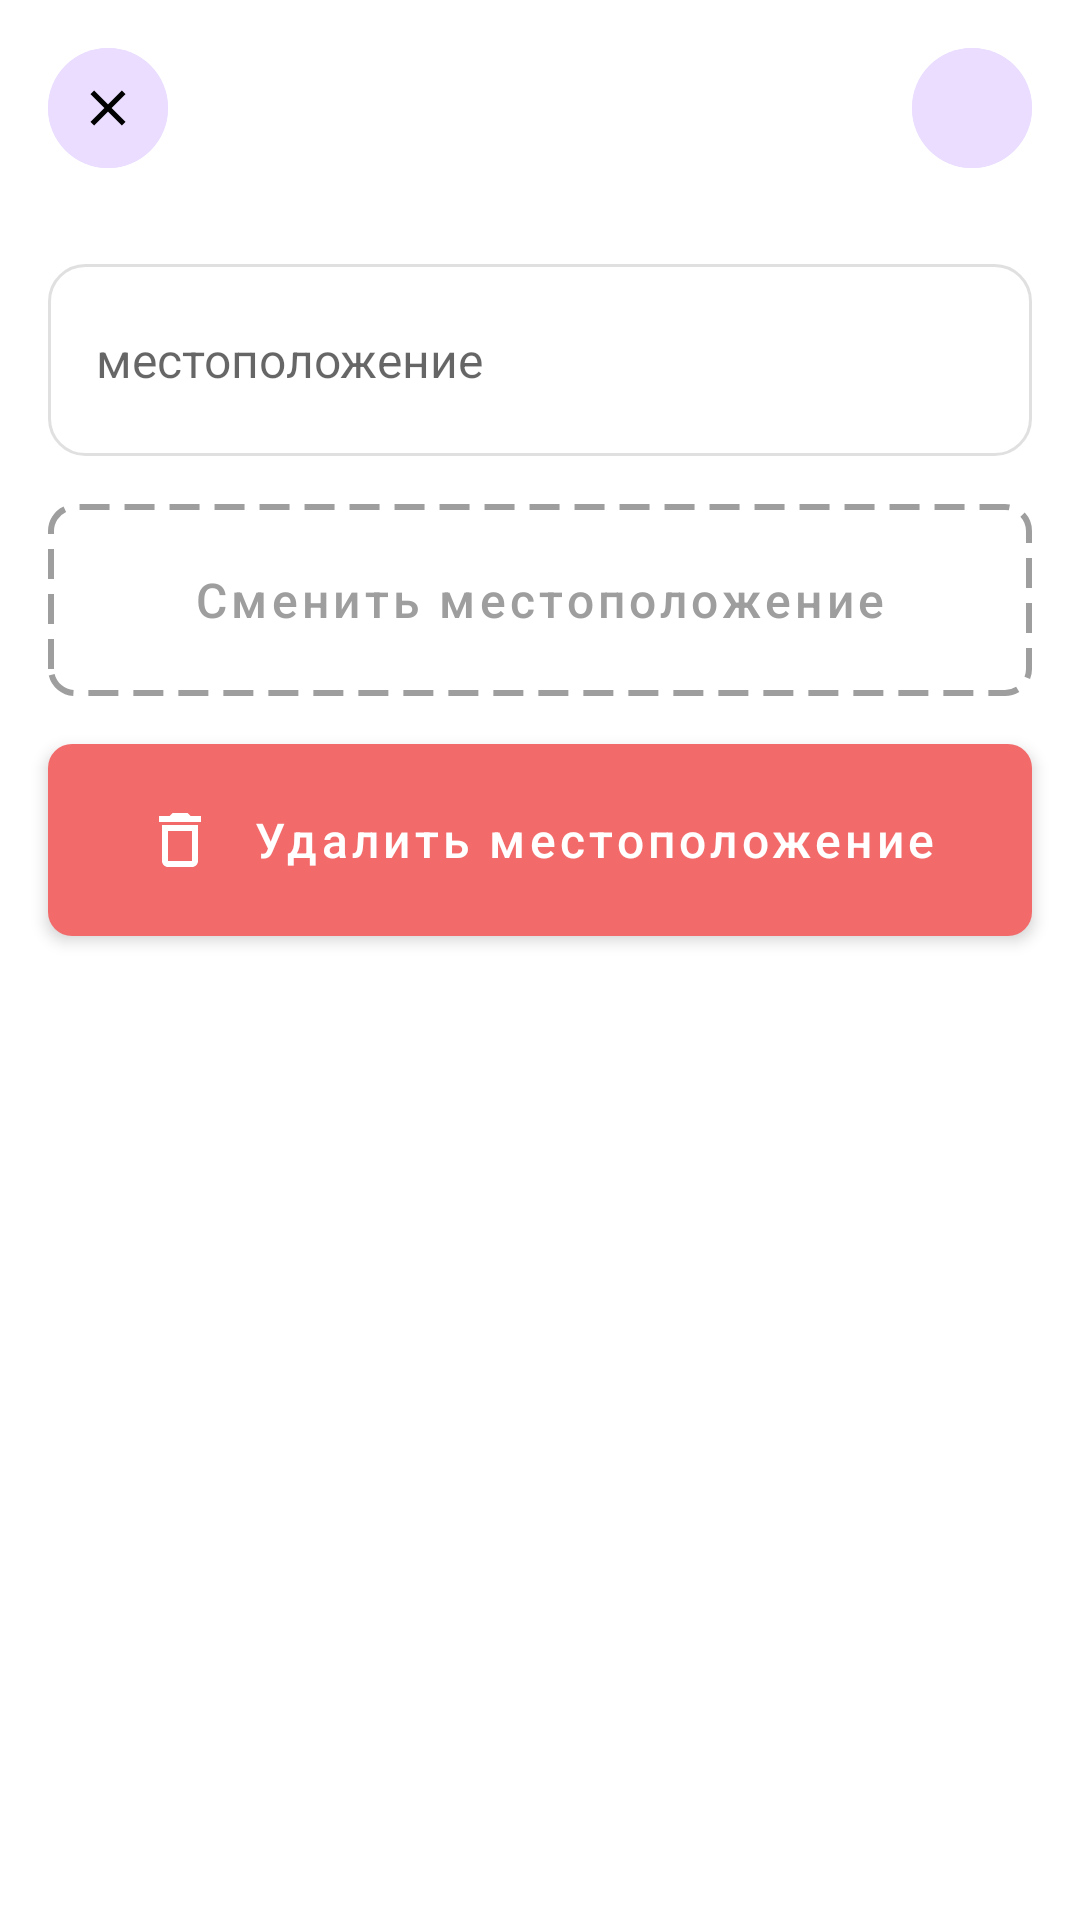

The Android layout XML behind this screen, and the referenced resources:
<!-- AndroidManifest.xml: application theme Theme.GeoTask -->
<!-- res/layout/about_place.xml -->
<androidx.constraintlayout.widget.ConstraintLayout
    xmlns:android="http://schemas.android.com/apk/res/android"
    xmlns:app="http://schemas.android.com/apk/res-auto"
    android:layout_width="match_parent"
    android:layout_height="match_parent"
    android:background="#FFFFFF">

    <include
        android:id="@+id/header"
        layout="@layout/layout_header_actions"
        android:layout_width="0dp"
        android:layout_height="wrap_content"
        app:layout_constraintTop_toTopOf="parent"
        app:layout_constraintStart_toStartOf="parent"
        app:layout_constraintEnd_toEndOf="parent" />

    
    <EditText
        android:id="@+id/etTitle"
        android:layout_width="0dp"
        android:layout_height="64dp"
        android:layout_marginHorizontal="16dp"
        android:layout_marginTop="16dp"
        android:background="@drawable/bg_input_frame"
        android:paddingStart="16dp"
        android:paddingEnd="16dp"
        android:hint="местоположение"
        android:textColor="#1C1B1F"
        android:textSize="16sp"
        android:inputType="text"
        android:gravity="center_vertical"
        app:layout_constraintTop_toBottomOf="@id/header"
        app:layout_constraintStart_toStartOf="parent"
        app:layout_constraintEnd_toEndOf="parent" />

    


    <com.google.android.material.button.MaterialButton
        android:id="@+id/btnChange"
        android:layout_width="0dp"
        android:layout_height="64dp"
        android:layout_marginHorizontal="16dp"
        android:layout_marginTop="16dp"
        style="@style/AppButton.ChangePlace"
        app:layout_constraintTop_toBottomOf="@id/etTitle"
        app:layout_constraintStart_toStartOf="parent"
        app:layout_constraintEnd_toEndOf="parent" />

    <com.google.android.material.button.MaterialButton
        android:id="@+id/btnDelete"
        android:layout_width="0dp"
        android:layout_height="64dp"
        android:layout_marginHorizontal="16dp"
        android:layout_marginTop="16dp"
        style="@style/AppButton.DeletePlace"
        app:layout_constraintTop_toBottomOf="@id/btnChange"
        app:layout_constraintStart_toStartOf="parent"
        app:layout_constraintEnd_toEndOf="parent" />



</androidx.constraintlayout.widget.ConstraintLayout>
<!-- res/layout/layout_header_actions.xml (included above) -->
<LinearLayout
    xmlns:android="http://schemas.android.com/apk/res/android"
    xmlns:app="http://schemas.android.com/apk/res-auto"
    xmlns:tools="http://schemas.android.com/tools"
    android:layout_width="match_parent"
    android:layout_height="64dp"
    android:layout_marginHorizontal="16dp"
    android:layout_marginTop="16dp"
    android:background="@drawable/bg_task_item"
    android:gravity="center_vertical"
    android:orientation="horizontal"
    android:paddingTop="16dp"
    android:paddingBottom="16dp"
    android:paddingHorizontal="16dp">

    <com.google.android.material.button.MaterialButton
        android:id="@+id/btnTaskCancel"
        android:layout_width="40dp"
        android:layout_height="40dp"
        style="@style/Widget.Material3.Button.Icon"
        app:icon="@drawable/ic_close"
        app:iconSize="20dp"
        app:iconGravity="textStart"
        app:iconPadding="0dp"
        android:padding="0dp"
        android:insetLeft="0dp"
        android:insetRight="0dp"
        android:insetTop="0dp"
        android:insetBottom="0dp"
        app:cornerRadius="20dp"
        app:backgroundTint="@color/purple_add"
        app:iconTint="#000000" />

    <TextView
        android:id="@+id/tvTaskTitle"
        android:layout_width="0dp"
        android:layout_height="wrap_content"
        android:layout_weight="1"
        android:gravity="center"
        android:paddingHorizontal="12dp"

        android:textColor="#1C1B1F"
        android:textSize="16sp"
        android:maxLines="1"
        android:ellipsize="end" />

    <com.google.android.material.button.MaterialButton
        android:id="@+id/btnTaskSave"
        android:layout_width="40dp"
        android:layout_height="40dp"
        style="@style/Widget.Material3.Button.Icon"
        app:icon="@drawable/ic_check"
        app:iconSize="20dp"
        app:iconGravity="textStart"
        app:iconPadding="0dp"
        android:padding="0dp"
        android:insetLeft="0dp"
        android:insetRight="0dp"
        android:insetTop="0dp"
        android:insetBottom="0dp"
        app:cornerRadius="20dp"
        app:backgroundTint="@color/purple_add"
        app:iconTint="#000000" />

</LinearLayout>
<!-- resources referenced by this layout -->
<resources>
  <color name="purple_add">#EADDFF</color>
  <!-- drawable bg_input_frame (drawable) -->
  <?xml version="1.0" encoding="utf-8"?>
  <shape xmlns:android="http://schemas.android.com/apk/res/android">
  
      <solid android:color="#FFFFFF"/>
  
      <stroke
          android:width="1dp"
          android:color="#E0E0E0"/>
  
      <corners android:radius="12dp"/>
  
  </shape>
  <!-- drawable bg_task_item (drawable) -->
  <?xml version="1.0" encoding="utf-8"?>
  <shape xmlns:android="http://schemas.android.com/apk/res/android">
      <solid android:color="#FFFFFF" />
  
      <corners android:radius="@dimen/main_corner_radius"/>
  </shape>
  <!-- drawable ic_close (drawable) -->
  <?xml version="1.0" encoding="utf-8"?>
  <vector xmlns:android="http://schemas.android.com/apk/res/android"
      android:width="24dp"
      android:height="24dp"
      android:viewportWidth="24"
      android:viewportHeight="24">
      <path
          android:pathData="M19 6.41L17.59 5 12 10.59 6.41 5 5 6.41 10.59 12 5 17.59 6.41 19 12 13.41 17.59 19 19 17.59 13.41 12z"
          android:fillColor="#000000" />
  </vector>
  <style name="AppButton.ChangePlace" parent="AppButton.ChoosePlace">
          <item name="android:text">@string/change_place</item>
  
      </style>
  <style name="AppButton.DeletePlace" parent="AppButton.DeleteTask">
  
          <item name="android:text">@string/delete_place</item>
  
      </style>
  <style name="Theme.GeoTask" parent="Theme.MaterialComponents.DayNight.NoActionBar" />
  <dimen name="main_corner_radius">8dp</dimen>
  <style name="AppButton.ChoosePlace" parent="AppButton.Main">
          <item name="android:background">@drawable/bg_dashed_border</item>
          <item name="backgroundTint">@null</item>
          <item name="android:text">@string/choose_place</item>
  
          <item name="android:elevation">@dimen/main_elevation</item>
  
          <item name="android:textColor">#9E9E9E</item>
  
          <item name="icon">@null</item>
  
          <item name="rippleColor">#15000000</item>
      </style>
  <string name="change_place">Сменить местоположение</string>
  <style name="AppButton.DeleteTask" parent="AppButton.Main">
          <item name="backgroundTint">#F36A6A</item>
  
          <item name="android:textColor">#FFFFFF</item>
          <item name="android:text">@string/delete_task</item>
  
          <item name="icon">@drawable/ic_delete</item>
          <item name="iconTint">#FFFFFF</item> <item name="iconSize">24dp</item>
  
          <item name="iconGravity">textStart</item>  <item name="iconPadding">12dp</item>       <item name="android:insetTop">0dp</item>
          <item name="android:insetBottom">0dp</item>
  
          <item name="rippleColor">#40FFFFFF</item>
      </style>
  <string name="delete_place">Удалить местоположение</string>
  <!-- drawable bg_dashed_border (drawable) -->
  <?xml version="1.0" encoding="utf-8"?>
  <shape xmlns:android="http://schemas.android.com/apk/res/android">
      <solid android:color="@android:color/transparent" />
  
      <stroke
          android:width="2dp"
          android:color="#9E9E9E"
          android:dashWidth="10dp"
          android:dashGap="5dp" />
  
      <corners android:radius="@dimen/main_corner_radius" />
  </shape>
  <string name="choose_place">+ Выбрать местоположение</string>
  <dimen name="main_elevation">3dp</dimen>
  <string name="delete_task">Удалить задачу</string>
  <!-- drawable ic_delete (drawable) -->
  <vector xmlns:android="http://schemas.android.com/apk/res/android"
      android:width="24dp"
      android:height="24dp"
      android:viewportWidth="24"
      android:viewportHeight="24">
      <path
          android:fillColor="#000000"
          android:pathData="M16,9v10H8V9H16M14.5,3h-5l-1,1H5v2h14V4h-3.5l-1,-1M18,7H6v12c0,1.1 0.9,2 2,2h8c1.1,0 2,-0.9 2,-2V7z"/>
  </vector>
  <dimen name="main_height">64dp</dimen>
</resources>
